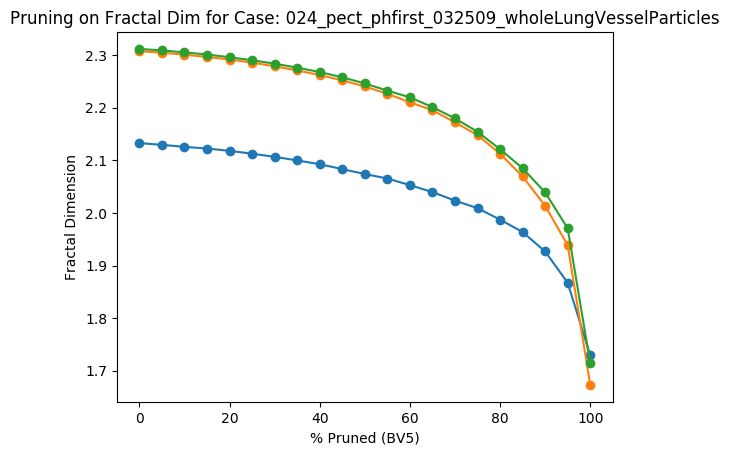

The file beside this chart, header and first rows:
Percent Threshold (BV5), Fractal Dimension
0, 2.312
5, 2.309
10, 2.305
15, 2.301
20, 2.296
25, 2.29
30, 2.284
35, 2.276
40, 2.268
45, 2.258
50, 2.246
55, 2.232
60, 2.22
65, 2.201
70, 2.18
75, 2.154
80, 2.121
85, 2.085
90, 2.039
95, 1.97
100, 1.714
